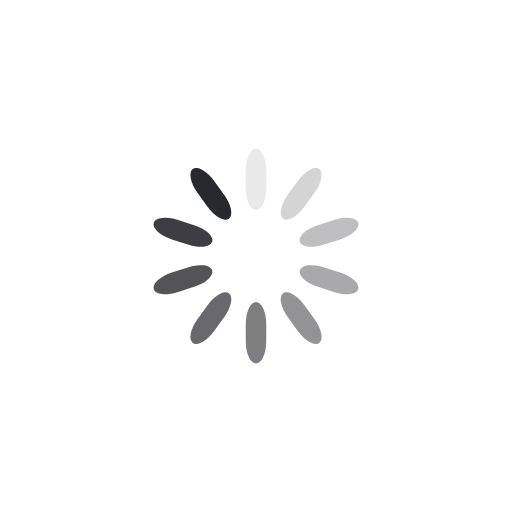
t = 0.00 s
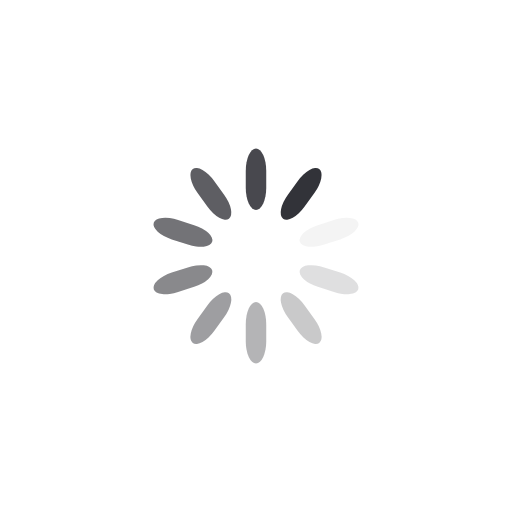
t = 0.25 s
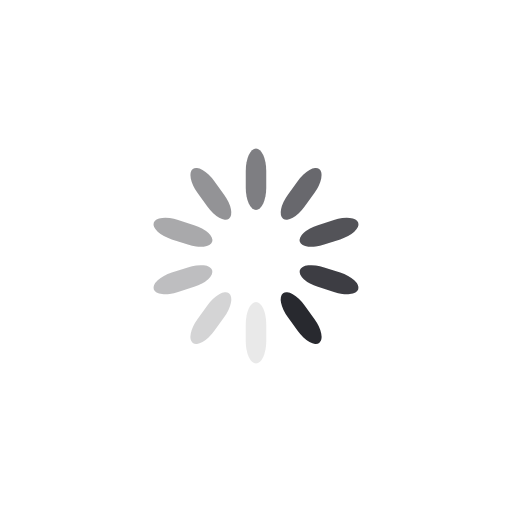
t = 0.50 s
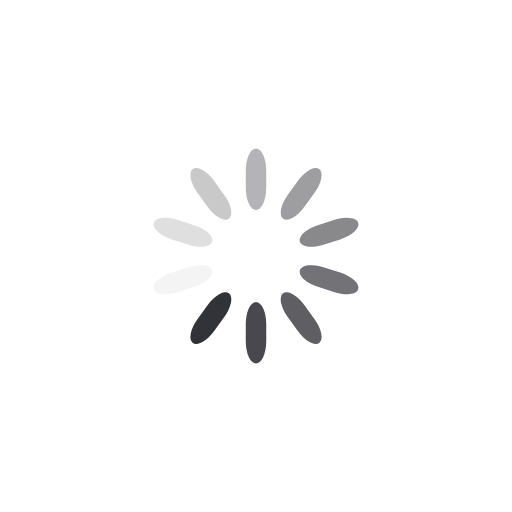
t = 0.75 s

The animated SVG that drew these frames (rendered in a browser with its animation timeline set to each time). Animation: 10 SMIL elements (animate=10); one cycle of 1.00 s, repeats indefinitely.

<svg class="lds-spinner" width="100%" height="100%" xmlns="http://www.w3.org/2000/svg" xmlns:xlink="http://www.w3.org/1999/xlink" viewBox="0 0 100 100" preserveAspectRatio="xMidYMid"><g transform="rotate(0 50 50)">
  <rect x="48" y="29" rx="7.2" ry="4.3500000000000005" width="4" height="12" fill="#28292f">
    <animate attributeName="opacity" values="1;0" keyTimes="0;1" dur="1s" begin="-0.9s" repeatCount="indefinite"></animate>
  </rect>
</g><g transform="rotate(36 50 50)">
  <rect x="48" y="29" rx="7.2" ry="4.3500000000000005" width="4" height="12" fill="#28292f">
    <animate attributeName="opacity" values="1;0" keyTimes="0;1" dur="1s" begin="-0.8s" repeatCount="indefinite"></animate>
  </rect>
</g><g transform="rotate(72 50 50)">
  <rect x="48" y="29" rx="7.2" ry="4.3500000000000005" width="4" height="12" fill="#28292f">
    <animate attributeName="opacity" values="1;0" keyTimes="0;1" dur="1s" begin="-0.7s" repeatCount="indefinite"></animate>
  </rect>
</g><g transform="rotate(108 50 50)">
  <rect x="48" y="29" rx="7.2" ry="4.3500000000000005" width="4" height="12" fill="#28292f">
    <animate attributeName="opacity" values="1;0" keyTimes="0;1" dur="1s" begin="-0.6s" repeatCount="indefinite"></animate>
  </rect>
</g><g transform="rotate(144 50 50)">
  <rect x="48" y="29" rx="7.2" ry="4.3500000000000005" width="4" height="12" fill="#28292f">
    <animate attributeName="opacity" values="1;0" keyTimes="0;1" dur="1s" begin="-0.5s" repeatCount="indefinite"></animate>
  </rect>
</g><g transform="rotate(180 50 50)">
  <rect x="48" y="29" rx="7.2" ry="4.3500000000000005" width="4" height="12" fill="#28292f">
    <animate attributeName="opacity" values="1;0" keyTimes="0;1" dur="1s" begin="-0.4s" repeatCount="indefinite"></animate>
  </rect>
</g><g transform="rotate(216 50 50)">
  <rect x="48" y="29" rx="7.2" ry="4.3500000000000005" width="4" height="12" fill="#28292f">
    <animate attributeName="opacity" values="1;0" keyTimes="0;1" dur="1s" begin="-0.3s" repeatCount="indefinite"></animate>
  </rect>
</g><g transform="rotate(252 50 50)">
  <rect x="48" y="29" rx="7.2" ry="4.3500000000000005" width="4" height="12" fill="#28292f">
    <animate attributeName="opacity" values="1;0" keyTimes="0;1" dur="1s" begin="-0.2s" repeatCount="indefinite"></animate>
  </rect>
</g><g transform="rotate(288 50 50)">
  <rect x="48" y="29" rx="7.2" ry="4.3500000000000005" width="4" height="12" fill="#28292f">
    <animate attributeName="opacity" values="1;0" keyTimes="0;1" dur="1s" begin="-0.1s" repeatCount="indefinite"></animate>
  </rect>
</g><g transform="rotate(324 50 50)">
  <rect x="48" y="29" rx="7.2" ry="4.3500000000000005" width="4" height="12" fill="#28292f">
    <animate attributeName="opacity" values="1;0" keyTimes="0;1" dur="1s" begin="0s" repeatCount="indefinite"></animate>
  </rect>
</g></svg>
